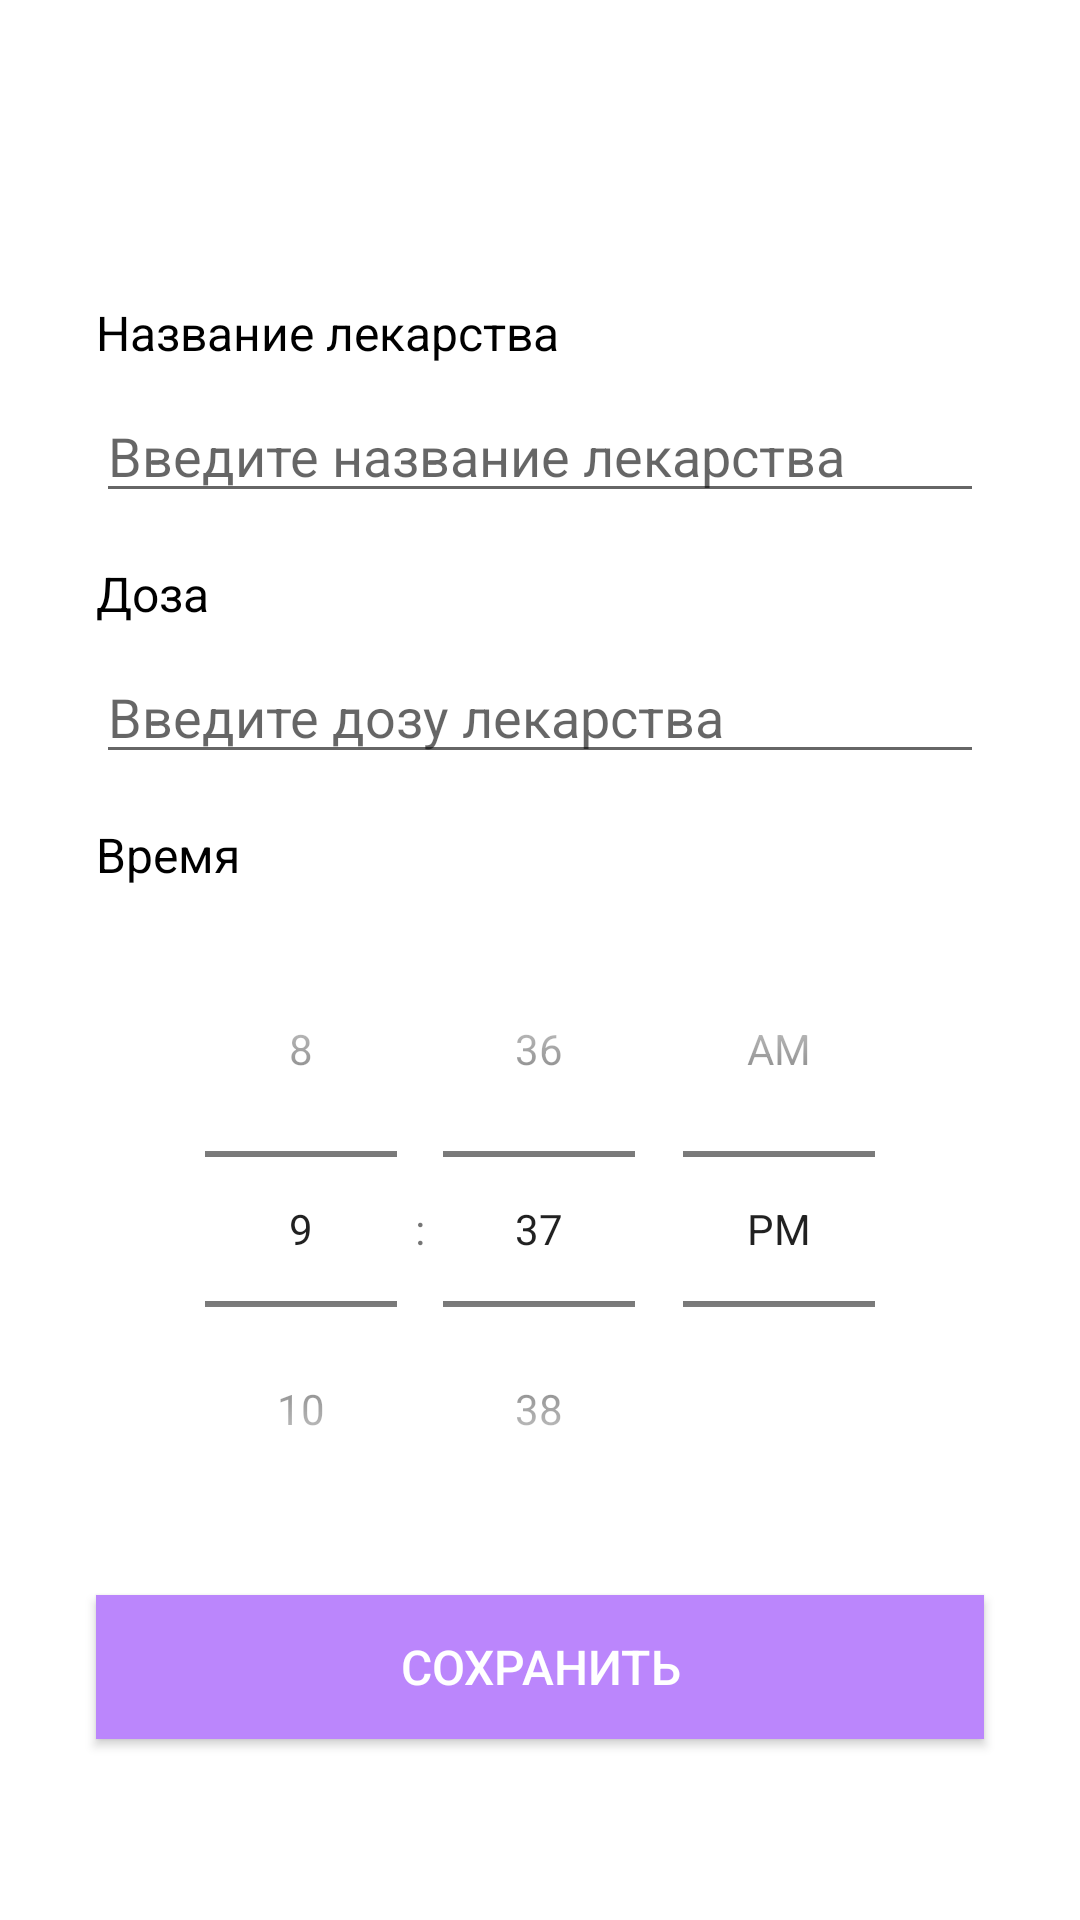

Produce the Android XML layout that renders to this screen, including the resource entries it uses.
<!-- AndroidManifest.xml: application theme Theme.Pills -->
<!-- res/layout/pills_set.xml -->
<?xml version="1.0" encoding="utf-8"?>
<androidx.constraintlayout.widget.ConstraintLayout xmlns:android="http://schemas.android.com/apk/res/android"
    xmlns:app="http://schemas.android.com/apk/res-auto"
    xmlns:tools="http://schemas.android.com/tools"
    android:layout_width="match_parent"
    android:layout_height="match_parent">

    <TextView
        android:id="@+id/medication_label"
        android:layout_width="0dp"
        android:layout_height="wrap_content"
        android:layout_marginStart="32dp"
        android:layout_marginTop="100dp"
        android:layout_marginEnd="32dp"
        android:text="Название лекарства"
        android:textColor="@android:color/black"
        android:textSize="16sp"
        app:layout_constraintEnd_toEndOf="parent"
        app:layout_constraintHorizontal_bias="1.0"
        app:layout_constraintStart_toStartOf="parent"
        app:layout_constraintTop_toTopOf="parent" />

    <EditText
        android:id="@+id/medication_name"
        android:layout_width="0dp"
        android:layout_height="wrap_content"
        android:inputType="text"
        android:hint="Введите название лекарства"
        app:layout_constraintStart_toStartOf="parent"
        app:layout_constraintEnd_toEndOf="parent"
        app:layout_constraintTop_toBottomOf="@+id/medication_label"
        android:layout_marginTop="8dp"
        android:layout_marginStart="32dp"
        android:layout_marginEnd="32dp"/>

    <TextView
        android:id="@+id/dose_label"
        android:text="Доза"
        android:layout_width="0dp"
        android:layout_height="wrap_content"
        android:textSize="16sp"
        android:textColor="@android:color/black"
        app:layout_constraintStart_toStartOf="parent"
        app:layout_constraintEnd_toEndOf="parent"
        app:layout_constraintTop_toBottomOf="@+id/medication_name"
        android:layout_marginTop="16dp"
        android:layout_marginStart="32dp"
        android:layout_marginEnd="32dp"/>

    <EditText
        android:id="@+id/dose"
        android:layout_width="0dp"
        android:layout_height="wrap_content"
        android:inputType="text"
        android:hint="Введите дозу лекарства"
        app:layout_constraintStart_toStartOf="parent"
        app:layout_constraintEnd_toEndOf="parent"
        app:layout_constraintTop_toBottomOf="@+id/dose_label"
        android:layout_marginTop="8dp"
        android:layout_marginStart="32dp"
        android:layout_marginEnd="32dp"/>

    <TextView
        android:id="@+id/time_label"
        android:text="Время"
        android:layout_width="0dp"
        android:layout_height="wrap_content"
        android:textSize="16sp"
        android:textColor="@android:color/black"
        app:layout_constraintStart_toStartOf="parent"
        app:layout_constraintEnd_toEndOf="parent"
        app:layout_constraintTop_toBottomOf="@+id/dose"
        android:layout_marginTop="16dp"
        android:layout_marginStart="32dp"
        android:layout_marginEnd="32dp"/>
    <TimePicker
        android:id="@+id/time"
        android:layout_width="0dp"
        android:layout_height="wrap_content"
        android:timePickerMode="spinner"

        android:hint="Выберите время приема лекарства"
        app:layout_constraintStart_toStartOf="parent"
        app:layout_constraintEnd_toEndOf="parent"
        app:layout_constraintTop_toBottomOf="@+id/time_label"
        android:layout_marginTop="8dp"
        android:layout_marginStart="32dp"
        android:layout_marginEnd="32dp"
        />
    <Button
        android:id="@+id/save_button"
        android:text="Сохранить"
        android:layout_width="0dp"
        android:layout_height="wrap_content"
        android:textSize="16sp"
        android:background="@color/purple_200"
        android:textColor="@android:color/white"
        app:layout_constraintStart_toStartOf="parent"
        app:layout_constraintEnd_toEndOf="parent"
        app:layout_constraintTop_toBottomOf="@+id/time"
        android:layout_marginTop="16dp"
        android:layout_marginStart="32dp"
        android:layout_marginEnd="32dp"/>

</androidx.constraintlayout.widget.ConstraintLayout>
<!-- resources referenced by this layout -->
<resources>
  <style name="Theme.Pills" parent="Theme.MaterialComponents.DayNight.DarkActionBar">
          
          <item name="colorPrimary">@color/purple_500</item>
          <item name="colorPrimaryVariant">@color/purple_700</item>
          <item name="colorOnPrimary">@color/white</item>
          
          <item name="colorSecondary">@color/teal_200</item>
          <item name="colorSecondaryVariant">@color/teal_700</item>
          <item name="colorOnSecondary">@color/black</item>
          
          <item name="android:statusBarColor">?attr/colorPrimaryVariant</item>
          
      </style>
  <!-- not gathered from this repository: default colours our renderer supplied (Android Studio template values) -->
  <color name="purple_200">#FFBB86FC</color>
  <color name="purple_500">#FF6200EE</color>
  <color name="purple_700">#FF3700B3</color>
  <color name="teal_200">#FF03DAC5</color>
  <color name="teal_700">#FF018786</color>
  <color name="black">#FF000000</color>
  <color name="white">#FFFFFFFF</color>
</resources>
